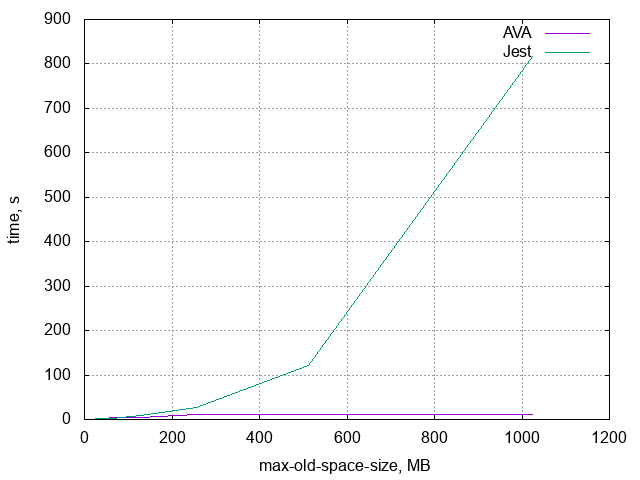

The table this chart was drawn from, first rows:
memory, AVA, Jest
8, 1, 0
16, 1, 1
32, 1, 2
64, 5, 3
128, 5, 9
256, 12, 28
512, 11, 122
1024, 11, 816
